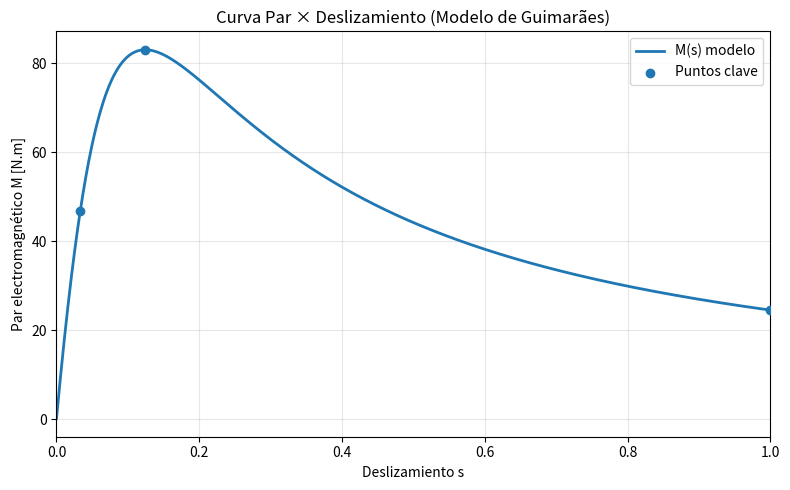

Source code (Python):
import numpy as np
import matplotlib.pyplot as plt


# -------------------------
# Datos nominales (ejemplo)
# -------------------------
P2 = 7.5e3          # Potencia mecánica nominal en el eje [W]
V_ll = 400          # Tensión línea-línea [V]
f = 50              # Frecuencia [Hz]
I1_nominal = 14.2   # Corriente nominal [A]
pf = 0.85           # Factor de potencia nominal
eta = 0.90          # Rendimiento nominal
nR = 1450           # Velocidad nominal [rpm]
pares_polos = 2     # Número de pares de polos

# Relaciones típicas de catálogo
rel_Iarr = 6.0      # I_arr / I_n
rel_Marr = 2.0      # M_arr / M_n
rel_Mmax = 2.5      # M_max / M_n


# ----------------------------------------
# Modelo físico simplificado por fase (Y)
# ----------------------------------------
def par_electromagnetico(s: np.ndarray | float, V1: float, r1: float, x1: float, r2p: float, x2p: float, ws: float) -> np.ndarray:
	"""Par electromagnético M(s) del motor de inducción.

	M(s) = 3 * V1^2 * (r2'/s) / ( ws * [ (r1 + r2'/s)^2 + (x1 + x2')^2 ] )
	"""
	s_arr = np.asarray(s, dtype=float)
	s_safe = np.clip(s_arr, 1e-5, None)

	r2_over_s = r2p / s_safe
	denom = ws * ((r1 + r2_over_s) ** 2 + (x1 + x2p) ** 2)
	return 3.0 * (V1 ** 2) * r2_over_s / denom


def corriente_estator(s: np.ndarray | float, V1: float, r1: float, x1: float, r2p: float, x2p: float) -> np.ndarray:
	"""Corriente por fase (rama de magnetización despreciada en el modelo simplificado)."""
	s_arr = np.asarray(s, dtype=float)
	s_safe = np.clip(s_arr, 1e-5, None)
	z_real = r1 + r2p / s_safe
	z_imag = x1 + x2p
	z_abs = np.sqrt(z_real ** 2 + z_imag ** 2)
	return V1 / z_abs


def error_relativo_pct(valor: float, referencia: float) -> float:
	return 100.0 * (valor - referencia) / referencia


def main() -> None:
	# Magnitudes síncronas
	ns = 60.0 * f / pares_polos                   # rpm
	ws = 2.0 * np.pi * ns / 60.0                  # rad/s
	sR = (ns - nR) / ns

	# Tensión de fase (conexión en estrella)
	V1 = V_ll / np.sqrt(3.0)

	# Estimación de parámetros equivalentes a partir de datos nominales
	Pin = P2 / eta
	r1 = (Pin - P2) / (3.0 * I1_nominal ** 2)

	I2_est = I1_nominal * pf
	r2p = (sR / (1.0 - sR)) * P2 / (3.0 * I2_est ** 2)

	s_k_from_ratio = sR * (rel_Marr + np.sqrt(rel_Marr ** 2 - 1.0))
	xeq = np.sqrt((r2p / s_k_from_ratio) ** 2 - r1 ** 2)
	x1 = xeq / 2.0
	x2p = xeq / 2.0

	# Referencias nominales (catálogo)
	wn = 2.0 * np.pi * nR / 60.0
	Mn = P2 / wn
	Marr_ref = rel_Marr * Mn
	Mmax_ref = rel_Mmax * Mn
	Iarr_ref = rel_Iarr * I1_nominal

	# Puntos del modelo
	MR = float(par_electromagnetico(sR, V1, r1, x1, r2p, x2p, ws))
	Marr = float(par_electromagnetico(1.0, V1, r1, x1, r2p, x2p, ws))
	s_max = r2p / np.sqrt(r1 ** 2 + (x1 + x2p) ** 2)
	Mmax = float(par_electromagnetico(s_max, V1, r1, x1, r2p, x2p, ws))
	Iarr = float(corriente_estator(1.0, V1, r1, x1, r2p, x2p))

	print("=== Parámetros del modelo (por fase) ===")
	print(f"r1  = {r1:.4f} ohm")
	print(f"r2' = {r2p:.4f} ohm")
	print(f"x1  = {x1:.4f} ohm")
	print(f"x2' = {x2p:.4f} ohm")
	print(f"ns  = {ns:.1f} rpm")
	print(f"ws  = {ws:.3f} rad/s")
	print()

	print("=== Verificación de puntos clave ===")
	print(f"M(sR) (modelo)      = {MR:.2f} N.m | Mn (ref)   = {Mn:.2f} N.m | error = {error_relativo_pct(MR, Mn):+.2f}%")
	print(f"M(1)  (modelo)      = {Marr:.2f} N.m | Marr (ref)= {Marr_ref:.2f} N.m | error = {error_relativo_pct(Marr, Marr_ref):+.2f}%")
	print(f"s_max (modelo)      = {s_max:.4f}")
	print(f"M(s_max) (modelo)   = {Mmax:.2f} N.m | Mmax (ref)= {Mmax_ref:.2f} N.m | error = {error_relativo_pct(Mmax, Mmax_ref):+.2f}%")
	print(f"I_arranque (modelo) = {Iarr:.2f} A   | Iarr (ref)= {Iarr_ref:.2f} A   | error = {error_relativo_pct(Iarr, Iarr_ref):+.2f}%")

	# Curva par-deslizamiento (0 a 1)
	s_vec = np.linspace(1e-4, 1.0, 1000)
	m_vec = par_electromagnetico(s_vec, V1, r1, x1, r2p, x2p, ws)

	plt.figure(figsize=(8, 5))
	plt.plot(s_vec, m_vec, linewidth=2, label="M(s) modelo")
	plt.scatter([sR, 1.0, s_max], [MR, Marr, Mmax], zorder=5, label="Puntos clave")
	plt.xlabel("Deslizamiento s")
	plt.ylabel("Par electromagnético M [N.m]")
	plt.title("Curva Par × Deslizamiento (Modelo de Guimarães)")
	plt.grid(True, alpha=0.3)
	plt.xlim(0.0, 1.0)
	plt.legend()
	plt.tight_layout()

	backend = plt.get_backend().lower()
	if "agg" in backend:
		output_path = "curva_par_deslizamiento.png"
		plt.savefig(output_path, dpi=150)
		print(f"Curva par-deslizamiento guardada en: {output_path}")
	else:
		plt.show()


if __name__ == "__main__":
	main()
